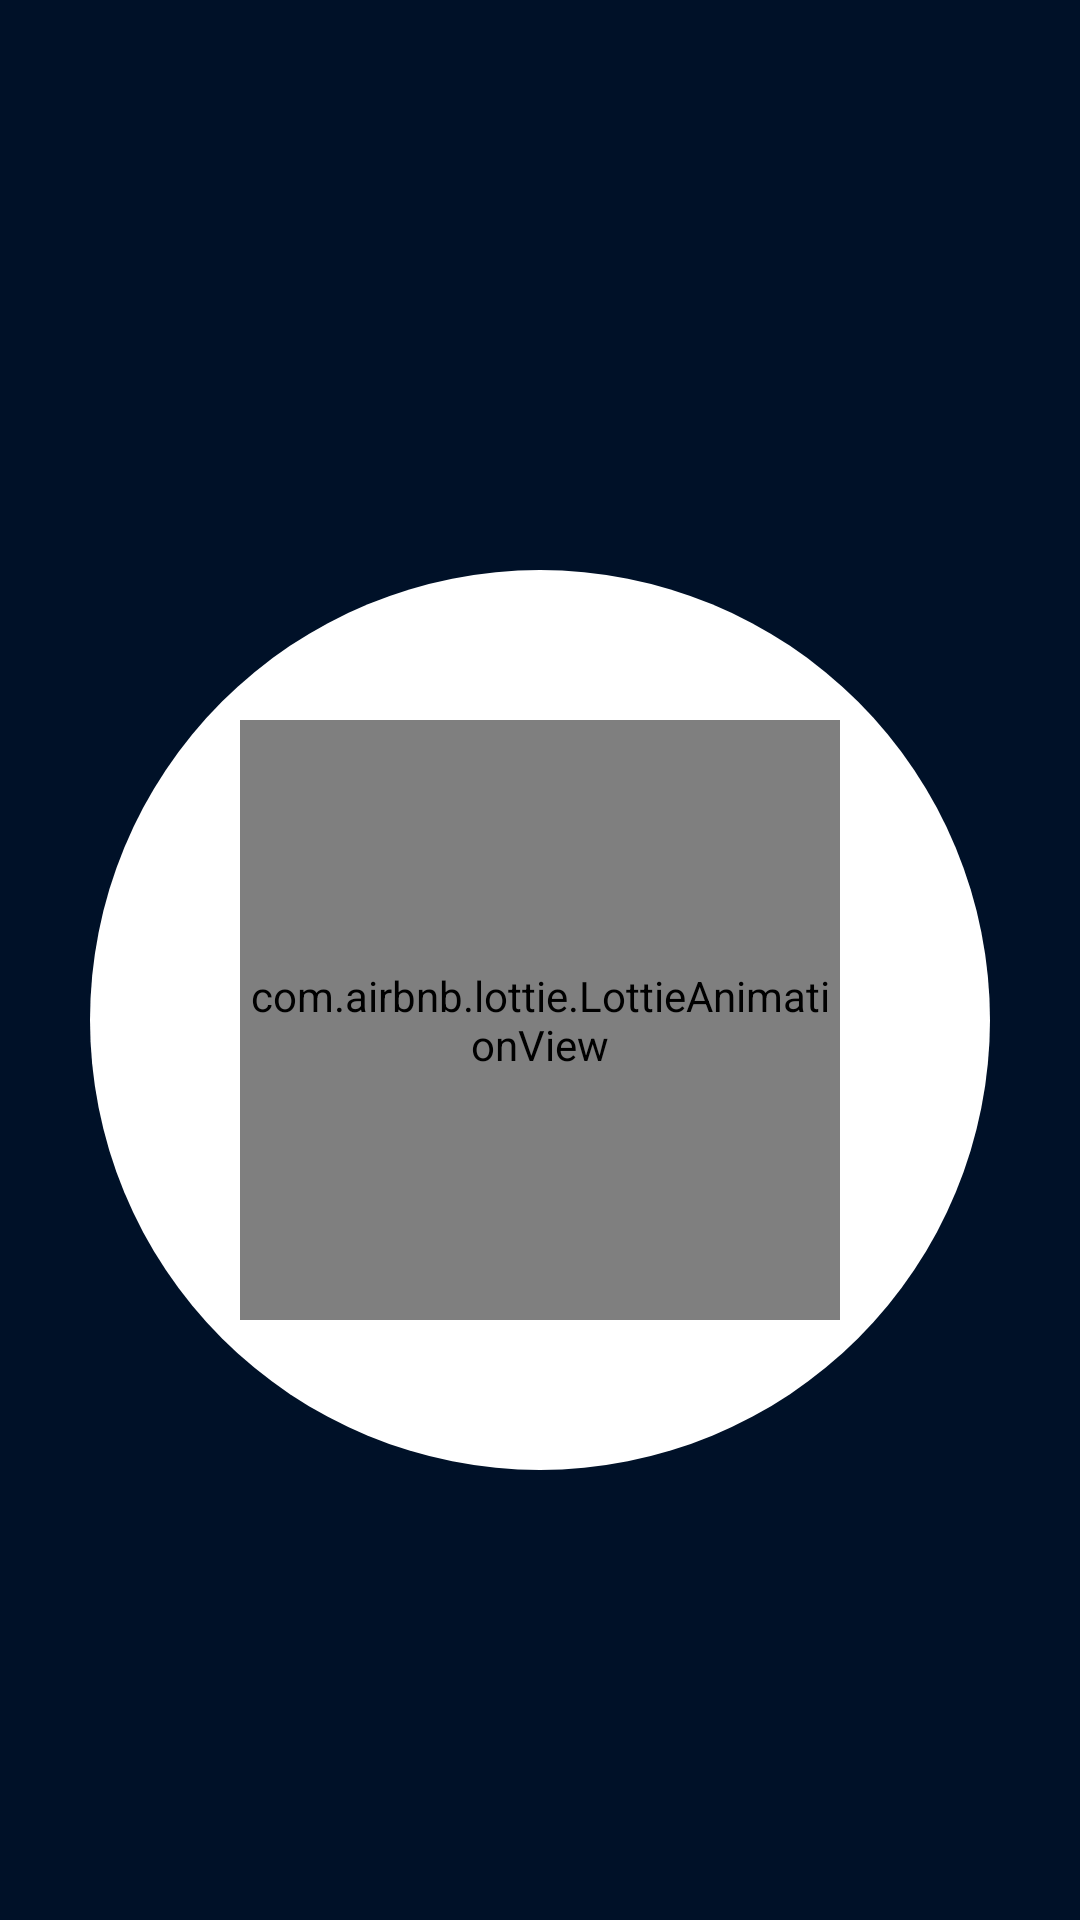

Android layout source for this screen:
<!-- AndroidManifest.xml: application theme Theme.SubmissionArchitectureComponent -->
<!-- res/layout/activity_splash_screen.xml -->
<?xml version="1.0" encoding="utf-8"?>
<FrameLayout xmlns:android="http://schemas.android.com/apk/res/android"
    xmlns:app="http://schemas.android.com/apk/res-auto"
    xmlns:tools="http://schemas.android.com/tools"
    android:layout_width="match_parent"
    android:layout_height="match_parent"
    android:background="@color/blue_dark"
    tools:context=".SplashScreenActivity">


    <ImageView
        android:id="@+id/imageView"
        android:layout_width="300dp"
        android:layout_height="300dp"
        android:layout_gravity="center"
        android:layout_marginTop="20dp"
        app:srcCompat="@drawable/lingkaran"
        tools:layout_editor_absoluteY="67dp" />

    <com.airbnb.lottie.LottieAnimationView
        android:id="@+id/lottie"
        android:layout_width="200dp"
        android:layout_height="200dp"
        android:layout_gravity="center"
        android:layout_marginTop="20dp"
        app:lottie_autoPlay="true"
        app:lottie_rawRes="@raw/camera" />


</FrameLayout>
<!-- resources referenced by this layout -->
<resources>
  <color name="blue_dark">#001128</color>
  <!-- drawable lingkaran (drawable) -->
  <?xml version="1.0" encoding="utf-8"?>
  <shape xmlns:android="http://schemas.android.com/apk/res/android"
      android:shape="oval">
  
      <solid android:color="@color/white"></solid>
      <size
          android:width="120dp"
          android:height="120dp" />
  </shape>
  <style name="Theme.SubmissionArchitectureComponent" parent="Theme.MaterialComponents.DayNight.DarkActionBar">
          
          <item name="colorPrimary">@color/blue</item>
          <item name="colorPrimaryVariant">@color/blue_light</item>
          <item name="colorOnPrimary">@color/blue_dark</item>
          
          <item name="colorSecondary">@color/lightblue</item>
          <item name="colorSecondaryVariant">@color/lightblue_dark</item>
          <item name="colorOnSecondary">@color/white</item>
          
          <item name="android:statusBarColor" tools:targetApi="l">?attr/colorPrimaryVariant</item>
          
      </style>
  <color name="white">#FFFFFFFF</color>
  <color name="blue">#063852</color>
  <color name="blue_light">#3b627e</color>
  <color name="lightblue">#b3e5fc</color>
  <color name="lightblue_dark">#82b3c9</color>
</resources>
